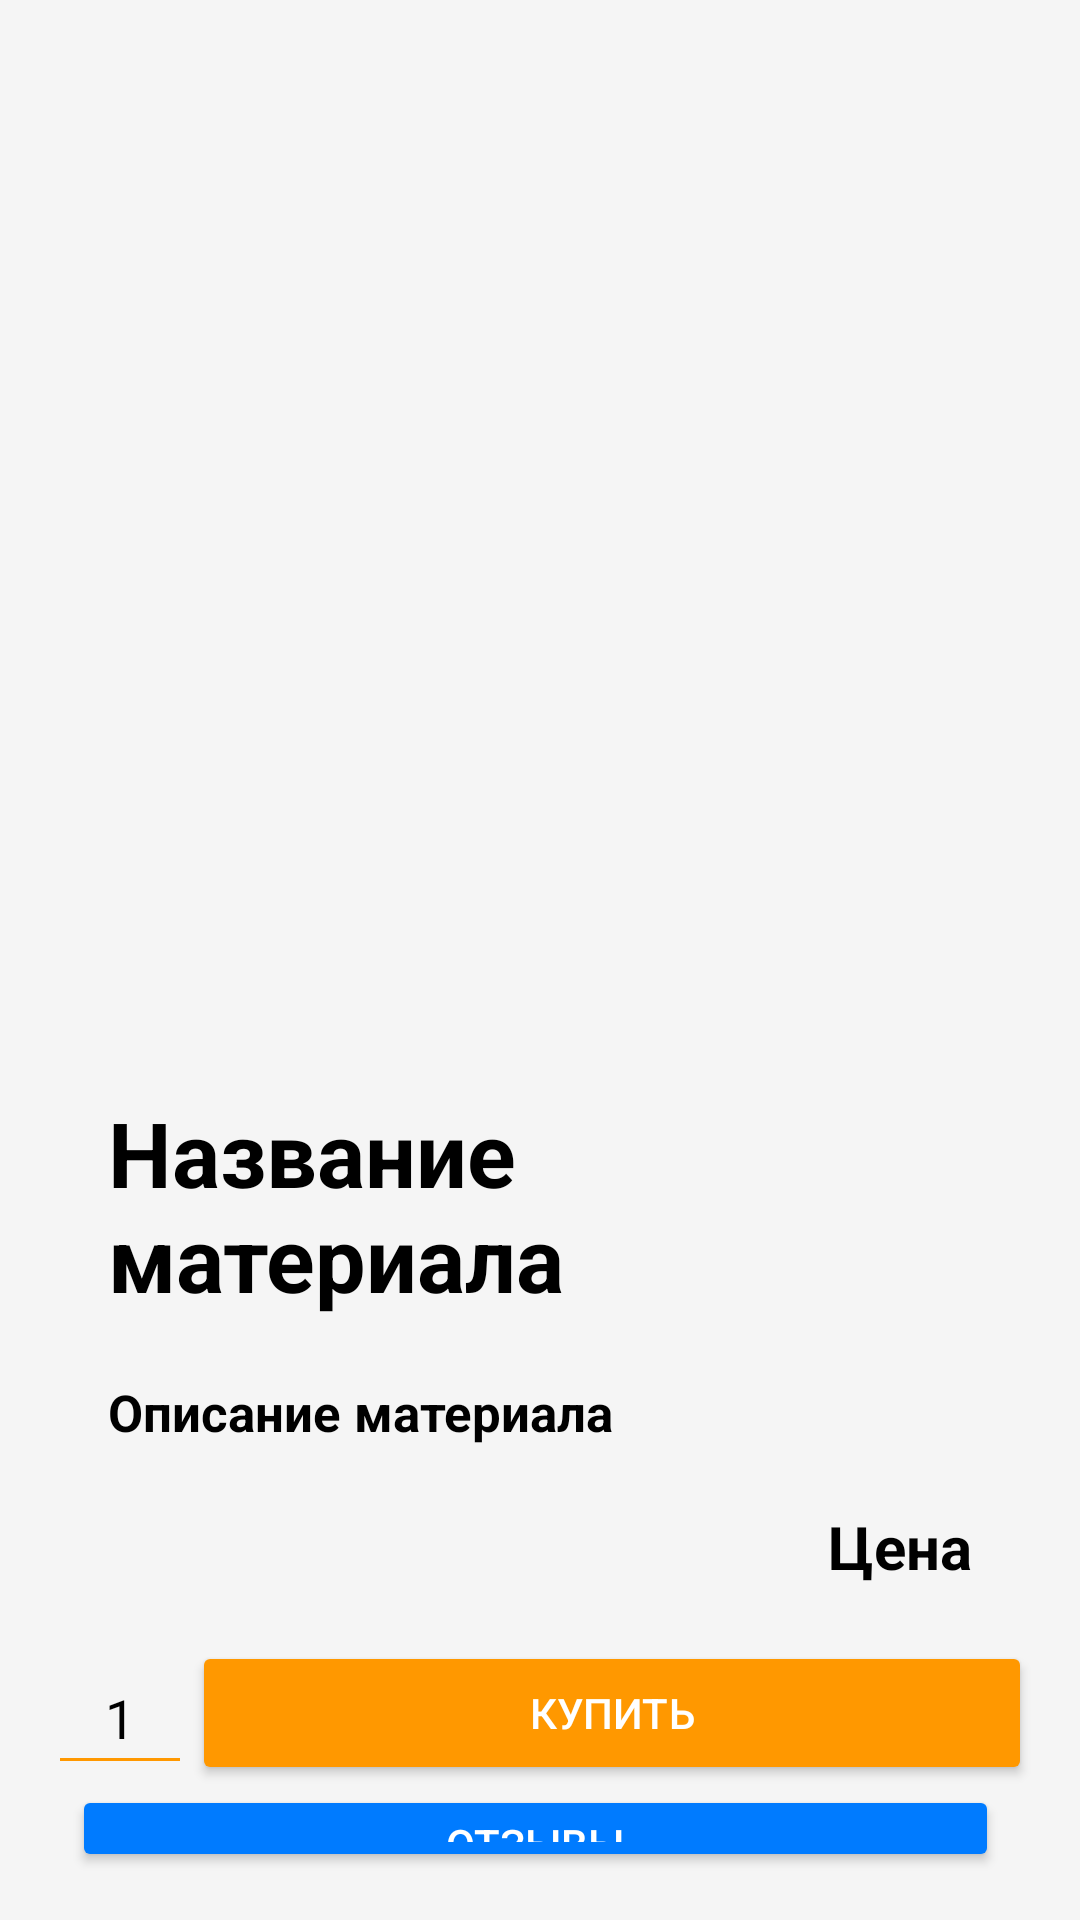

This screen was rendered from an Android layout file. Write that file and the resources it references.
<!-- AndroidManifest.xml: application theme Theme.KRMobil -->
<!-- res/layout/material_in_list.xml -->
<?xml version="1.0" encoding="utf-8"?>
<LinearLayout xmlns:android="http://schemas.android.com/apk/res/android"
    android:layout_width="match_parent"
    android:layout_height="wrap_content"
    android:orientation="vertical"
    android:padding="16dp"
    android:background="#F5F5F5">

    <ImageView
        android:id="@+id/item_list_image"
        android:layout_width="match_parent"
        android:layout_height="328dp"
        android:layout_marginTop="10dp"
        android:scaleType="fitCenter"
        android:src="@drawable/ic_launcher_background" />

    <TextView
        android:id="@+id/item_list_name"
        android:layout_width="wrap_content"
        android:layout_height="wrap_content"
        android:paddingHorizontal="20dp"
        android:paddingVertical="10dp"
        android:textSize="30sp"
        android:textStyle="bold"
        android:textColor="#000000"
        android:text="Название материала"/>

    <TextView
        android:id="@+id/item_list_description"
        android:layout_width="match_parent"
        android:layout_height="wrap_content"
        android:paddingHorizontal="20dp"
        android:paddingVertical="10dp"
        android:textSize="17dp"
        android:textStyle="bold"
        android:textColor="#000000"
        android:text="Описание материала"/>

    <TextView
        android:id="@+id/item_list_price"
        android:layout_width="match_parent"
        android:layout_height="wrap_content"
        android:paddingHorizontal="20dp"
        android:paddingVertical="10dp"
        android:textSize="20dp"
        android:textStyle="bold"
        android:textColor="#000000"
        android:gravity="end"
        android:text="Цена"/>

    <LinearLayout
        android:layout_width="match_parent"
        android:layout_height="wrap_content"
        android:orientation="horizontal"
        android:paddingTop="8dp">

        <EditText
            android:id="@+id/quantity_edit_text"
            android:layout_width="0dp"
            android:layout_height="wrap_content"
            android:layout_weight="1"
            android:backgroundTint="#FF9800"
            android:gravity="center"
            android:hint="Количество"
            android:inputType="number"
            android:minHeight="48dp"
            android:text="1"
            android:textAlignment="center"
            android:textColor="#000000" />

        <Button
            android:id="@+id/button_buy"
            android:layout_width="280dp"
            android:layout_height="wrap_content"
            android:layout_gravity="center"
            android:backgroundTint="#FF9800"
            android:text="Купить"
            android:textColor="#FFFFFF"/>
    </LinearLayout>

    <Button
        android:id="@+id/item_list_reviews_button"
        android:layout_width="309dp"
        android:layout_height="wrap_content"
        android:layout_marginStart="8dp"
        android:backgroundTint="#007BFF"
        android:text="Отзывы"
        android:textColor="#FFFFFF" />

    <LinearLayout
        android:layout_width="match_parent"
        android:layout_height="155dp"
        android:orientation="horizontal"
        android:paddingTop="8dp">

        <Button
            android:id="@+id/item_list_edit_button"
            android:layout_width="wrap_content"
            android:layout_height="wrap_content"
            android:backgroundTint="#09B80F"
            android:text="Редактировать"
            android:textColor="#FFFFFF" />

        <Button
            android:id="@+id/item_list_delete_button"
            android:layout_width="wrap_content"
            android:layout_height="wrap_content"
            android:layout_marginStart="8dp"
            android:backgroundTint="#A60000"
            android:text="Удалить"
            android:textColor="#FFFFFF" />
    </LinearLayout>
</LinearLayout>
<!-- resources referenced by this layout -->
<resources>
  <style name="Theme.KRMobil" parent="Base.Theme.KRMobil" />
  <style name="Base.Theme.KRMobil" parent="Theme.Material3.DayNight.NoActionBar">
          
          
      </style>
</resources>
